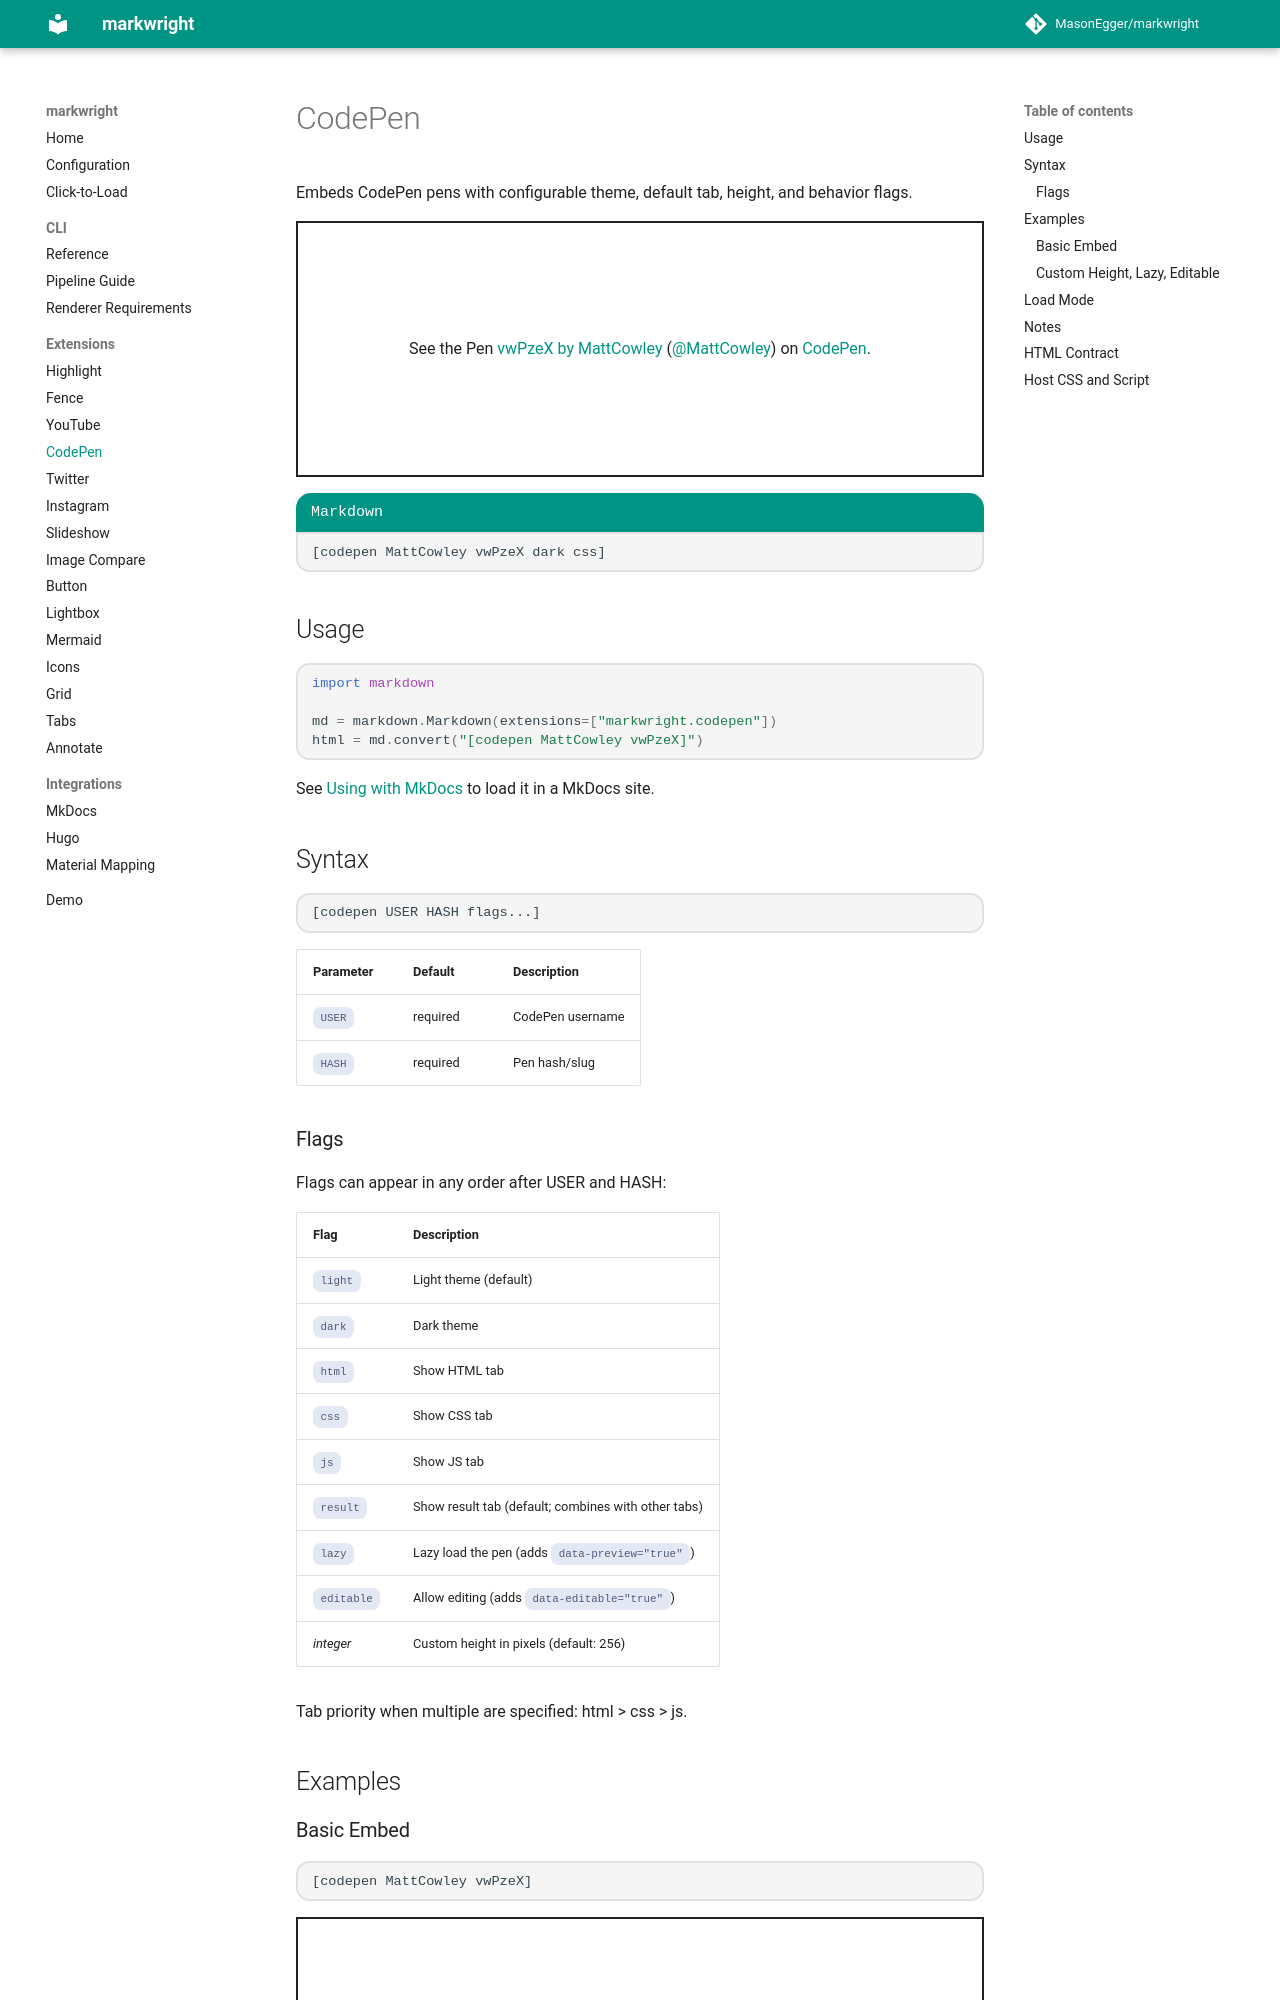

repository: MasonEgger/markwright · page: extensions/codepen/index.html · generator: mkdocs

# CodePen

Embeds CodePen pens with configurable theme, default tab, height, and behavior flags.

[codepen MattCowley vwPzeX dark css]

```
[label Markdown]
[codepen MattCowley vwPzeX dark css]
```

## Usage

```python
import markdown

md = markdown.Markdown(extensions=["markwright.codepen"])
html = md.convert("[codepen MattCowley vwPzeX]")
```

See [Using with MkDocs](../integrations/mkdocs.md) to load it in a MkDocs site.

## Syntax

```
[codepen USER HASH flags...]
```

| Parameter | Default | Description |
|-----------|---------|-------------|
| `USER` | required | CodePen username |
| `HASH` | required | Pen hash/slug |

### Flags

Flags can appear in any order after USER and HASH:

| Flag | Description |
|------|-------------|
| `light` | Light theme (default) |
| `dark` | Dark theme |
| `html` | Show HTML tab |
| `css` | Show CSS tab |
| `js` | Show JS tab |
| `result` | Show result tab (default; combines with other tabs) |
| `lazy` | Lazy load the pen (adds `data-preview="true"`) |
| `editable` | Allow editing (adds `data-editable="true"`) |
| *integer* | Custom height in pixels (default: 256) |

Tab priority when multiple are specified: html > css > js.

## Examples

### Basic Embed

```
[codepen MattCowley vwPzeX]
```

[codepen MattCowley vwPzeX]

### Custom Height, Lazy, Editable

```
[codepen MattCowley vwPzeX 400 lazy editable]
```

[codepen MattCowley vwPzeX 400 lazy editable]
